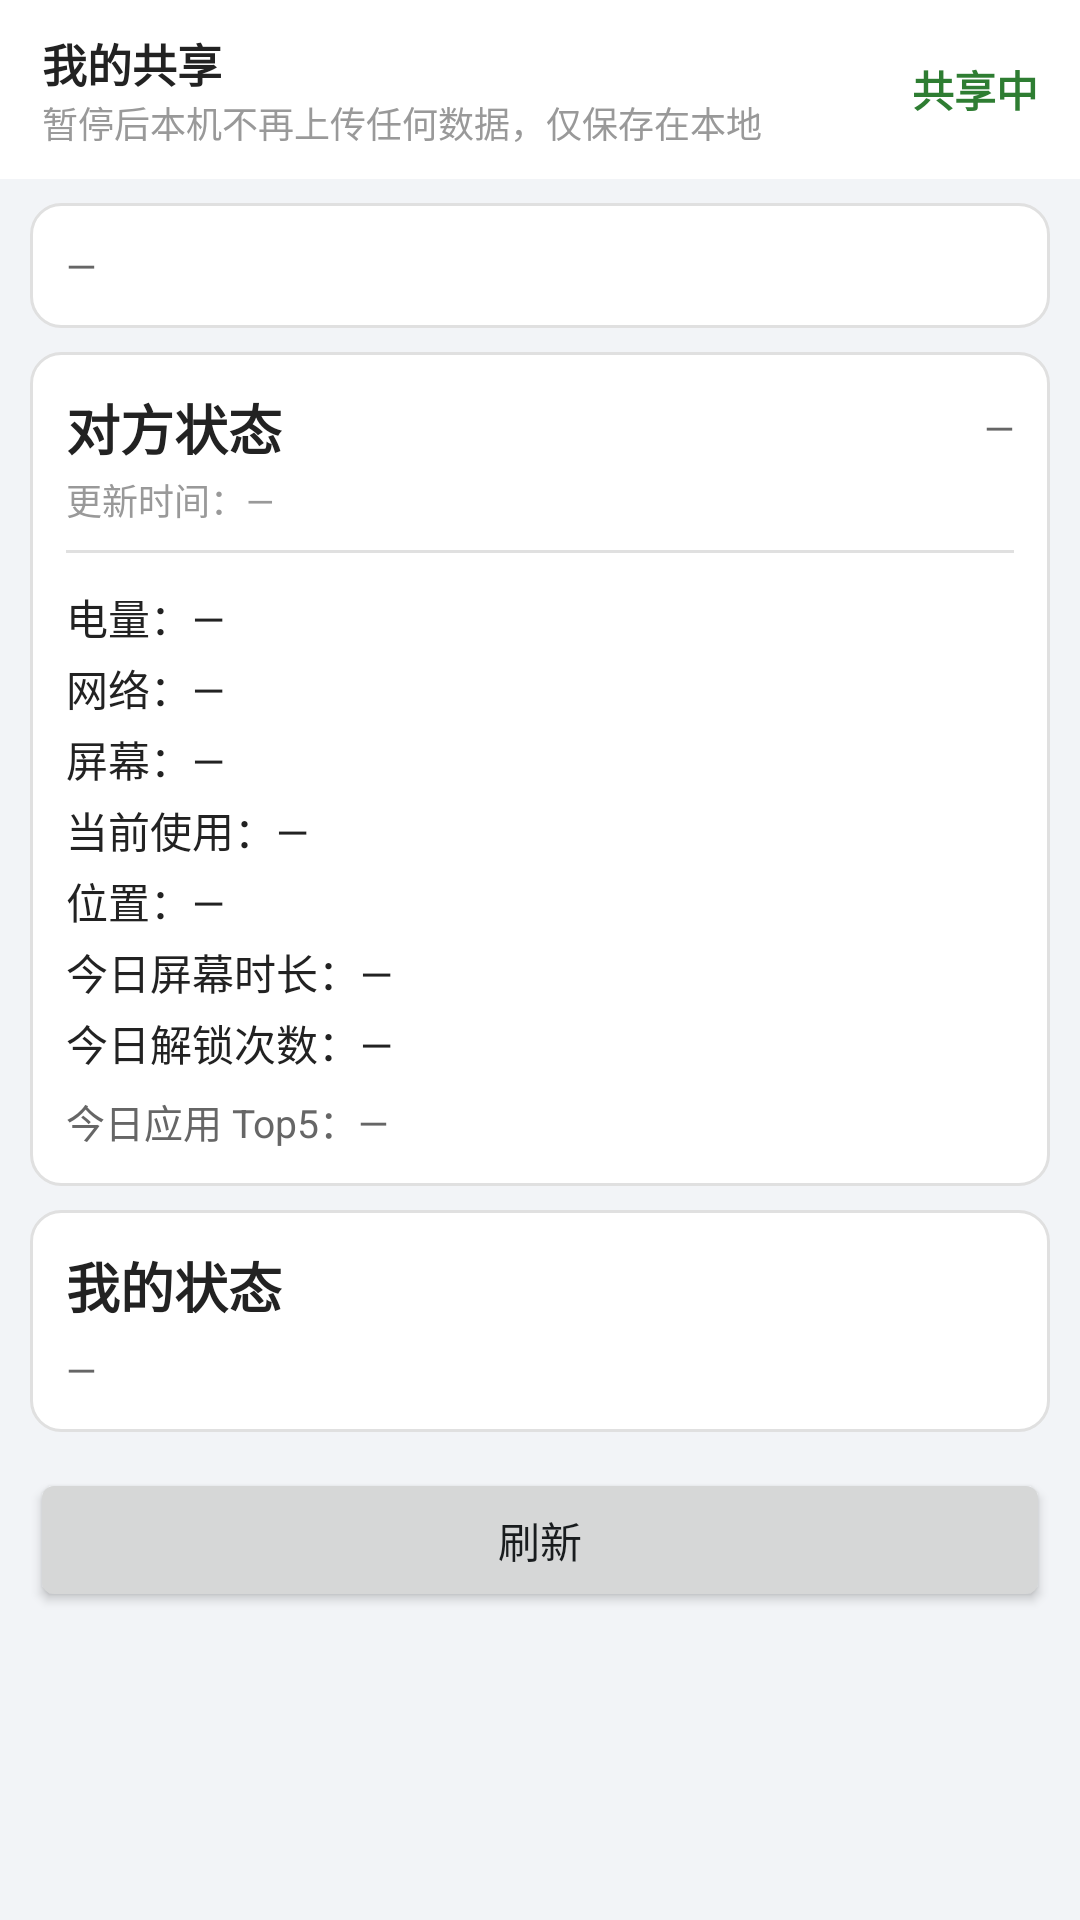

Layout XML and referenced resources for this Android screen:
<!-- AndroidManifest.xml: application theme AppTheme -->
<!-- res/layout/tab_overview.xml -->
<?xml version="1.0" encoding="utf-8"?>
<ScrollView xmlns:android="http://schemas.android.com/apk/res/android"
    android:layout_width="match_parent"
    android:layout_height="match_parent">

    <LinearLayout
        android:layout_width="match_parent"
        android:layout_height="wrap_content"
        android:orientation="vertical"
        android:paddingBottom="16dp">

        
        <LinearLayout
            android:layout_width="match_parent"
            android:layout_height="wrap_content"
            android:background="@color/white"
            android:gravity="center_vertical"
            android:orientation="horizontal"
            android:paddingLeft="14dp"
            android:paddingTop="10dp"
            android:paddingRight="14dp"
            android:paddingBottom="10dp">

            <LinearLayout
                android:layout_width="0dp"
                android:layout_height="wrap_content"
                android:layout_weight="1"
                android:orientation="vertical">

                <TextView
                    android:layout_width="wrap_content"
                    android:layout_height="wrap_content"
                    android:text="我的共享"
                    android:textColor="@color/text_primary"
                    android:textSize="15sp"
                    android:textStyle="bold" />

                <TextView
                    android:id="@+id/tvSharingHint"
                    android:layout_width="wrap_content"
                    android:layout_height="wrap_content"
                    android:text="暂停后本机不再上传任何数据，仅保存在本地"
                    android:textColor="@color/text_hint"
                    android:textSize="12sp" />
            </LinearLayout>

            <TextView
                android:id="@+id/tvSharingState"
                android:layout_width="wrap_content"
                android:layout_height="wrap_content"
                android:text="共享中"
                android:textColor="@color/ok_green"
                android:textSize="14sp"
                android:textStyle="bold" />
        </LinearLayout>

        
        <TextView
            android:id="@+id/tvSyncState"
            android:layout_width="match_parent"
            android:layout_height="wrap_content"
            android:layout_marginLeft="10dp"
            android:layout_marginTop="8dp"
            android:layout_marginRight="10dp"
            android:background="@drawable/bg_card"
            android:lineSpacingExtra="3dp"
            android:padding="12dp"
            android:text="—"
            android:textColor="@color/text_secondary"
            android:textSize="13sp" />

        
        <LinearLayout
            style="@style/CardStyle"
            android:layout_width="match_parent"
            android:layout_height="wrap_content"
            android:orientation="vertical">

            <LinearLayout
                android:layout_width="match_parent"
                android:layout_height="wrap_content"
                android:gravity="center_vertical"
                android:orientation="horizontal">

                <TextView
                    android:id="@+id/tvPeerName"
                    android:layout_width="0dp"
                    android:layout_height="wrap_content"
                    android:layout_weight="1"
                    android:text="对方状态"
                    style="@style/TitleText" />

                <TextView
                    android:id="@+id/tvPeerState"
                    android:layout_width="wrap_content"
                    android:layout_height="wrap_content"
                    android:text="—"
                    android:textColor="@color/text_secondary"
                    android:textSize="13sp" />
            </LinearLayout>

            <TextView
                android:id="@+id/tvPeerUpdated"
                android:layout_width="match_parent"
                android:layout_height="wrap_content"
                android:layout_marginTop="2dp"
                android:text="更新时间：—"
                android:textColor="@color/text_hint"
                android:textSize="12sp" />

            <View
                android:layout_width="match_parent"
                android:layout_height="1dp"
                android:layout_marginTop="8dp"
                android:layout_marginBottom="8dp"
                android:background="@color/divider" />

            <TextView
                android:id="@+id/tvPeerBattery"
                android:layout_width="match_parent"
                android:layout_height="wrap_content"
                android:paddingTop="3dp"
                android:text="电量：—"
                android:textColor="@color/text_primary"
                android:textSize="14sp" />

            <TextView
                android:id="@+id/tvPeerNet"
                android:layout_width="match_parent"
                android:layout_height="wrap_content"
                android:paddingTop="3dp"
                android:text="网络：—"
                android:textColor="@color/text_primary"
                android:textSize="14sp" />

            <TextView
                android:id="@+id/tvPeerScreen"
                android:layout_width="match_parent"
                android:layout_height="wrap_content"
                android:paddingTop="3dp"
                android:text="屏幕：—"
                android:textColor="@color/text_primary"
                android:textSize="14sp" />

            <TextView
                android:id="@+id/tvPeerCurrentApp"
                android:layout_width="match_parent"
                android:layout_height="wrap_content"
                android:paddingTop="3dp"
                android:text="当前使用：—"
                android:textColor="@color/text_primary"
                android:textSize="14sp" />

            <TextView
                android:id="@+id/tvPeerLocation"
                android:layout_width="match_parent"
                android:layout_height="wrap_content"
                android:paddingTop="3dp"
                android:text="位置：—"
                android:textColor="@color/text_primary"
                android:textSize="14sp" />

            <TextView
                android:id="@+id/tvPeerTodayScreen"
                android:layout_width="match_parent"
                android:layout_height="wrap_content"
                android:paddingTop="3dp"
                android:text="今日屏幕时长：—"
                android:textColor="@color/text_primary"
                android:textSize="14sp" />

            <TextView
                android:id="@+id/tvPeerTodayUnlocks"
                android:layout_width="match_parent"
                android:layout_height="wrap_content"
                android:paddingTop="3dp"
                android:text="今日解锁次数：—"
                android:textColor="@color/text_primary"
                android:textSize="14sp" />

            <TextView
                android:id="@+id/tvPeerTopApps"
                android:layout_width="match_parent"
                android:layout_height="wrap_content"
                android:lineSpacingExtra="2dp"
                android:paddingTop="6dp"
                android:text="今日应用 Top5：—"
                android:textColor="@color/text_secondary"
                android:textSize="13sp" />
        </LinearLayout>

        
        <LinearLayout
            style="@style/CardStyle"
            android:layout_width="match_parent"
            android:layout_height="wrap_content"
            android:orientation="vertical">

            <TextView
                style="@style/TitleText"
                android:text="我的状态" />

            <TextView
                android:id="@+id/tvMyLive"
                android:layout_width="match_parent"
                android:layout_height="wrap_content"
                android:lineSpacingExtra="3dp"
                android:paddingTop="6dp"
                android:text="—"
                android:textColor="@color/text_secondary"
                android:textSize="13sp" />
        </LinearLayout>

        <Button
            android:id="@+id/btnRefreshOverview"
            android:layout_width="match_parent"
            android:layout_height="wrap_content"
            android:layout_marginLeft="10dp"
            android:layout_marginTop="12dp"
            android:layout_marginRight="10dp"
            android:text="刷新" />
    </LinearLayout>
</ScrollView>
<!-- resources referenced by this layout -->
<resources>
  <color name="divider">#E0E0E0</color>
  <color name="ok_green">#2E7D32</color>
  <color name="text_hint">#999999</color>
  <color name="text_primary">#222222</color>
  <color name="text_secondary">#666666</color>
  <color name="white">#FFFFFF</color>
  <!-- drawable bg_card (drawable) -->
  <?xml version="1.0" encoding="utf-8"?>
  <shape xmlns:android="http://schemas.android.com/apk/res/android"
      android:shape="rectangle">
      <solid android:color="#FFFFFF" />
      <corners android:radius="10dp" />
      <stroke
          android:width="1dp"
          android:color="#E0E0E0" />
  </shape>
  <style name="CardStyle">
          <item name="android:background">@drawable/bg_card</item>
          <item name="android:padding">12dp</item>
          <item name="android:layout_marginTop">8dp</item>
          <item name="android:layout_marginLeft">10dp</item>
          <item name="android:layout_marginRight">10dp</item>
      </style>
  <style name="TitleText">
          <item name="android:layout_width">wrap_content</item>
          <item name="android:layout_height">wrap_content</item>
          <item name="android:textSize">18sp</item>
          <item name="android:textStyle">bold</item>
          <item name="android:textColor">@color/text_primary</item>
      </style>
  <style name="AppTheme" parent="@android:style/Theme.DeviceDefault.Light">
          <item name="android:windowBackground">@color/page_bg</item>
          <item name="android:colorAccent">@color/brand</item>
          
          <item name="android:windowOptOutEdgeToEdgeEnforcement">true</item>
      </style>
  <color name="page_bg">#F2F4F7</color>
  <color name="brand">#4A6FA5</color>
</resources>
